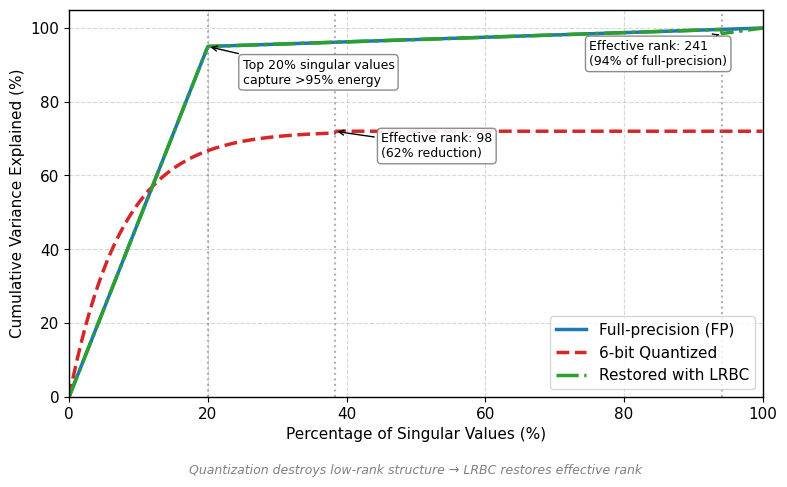

The script that saved this image:
import numpy as np
import matplotlib.pyplot as plt

plt.rcParams['font.family'] = 'Arial'
plt.rcParams['font.size'] = 11
plt.rcParams['axes.linewidth'] = 1.0

fig, ax = plt.subplots(figsize=(8, 5))

x = np.linspace(0, 100, 500)

# 全精度
y_fp = np.where(x <= 20,
                95.0 * (x / 20),
                95.0 + (x - 20) * (5.0 / 80))
y_fp = np.clip(y_fp, 0, 100)

# 量化
saturate_quant = 72.0
y_quant = np.where(x <= 38.28,
                   saturate_quant * (1 - np.exp(-5 * x / 38.28)),
                   saturate_quant)
y_quant = np.clip(y_quant, 0, saturate_quant)

# 恢复
saturate_restore = 98.5
y_restore = np.where(x <= 94.14,
                     y_fp,
                     saturate_restore + (x - 94.14) * (100 - saturate_restore) / 5.86)
y_restore = np.clip(y_restore, 0, 100)

# 绘图
ax.plot(x, y_fp, color='#1f77b4', linewidth=2.5, label='Full-precision (FP)')
ax.plot(x, y_quant, color='#d62728', linewidth=2.5, linestyle='--', label='6-bit Quantized')
ax.plot(x, y_restore, color='#2ca02c', linewidth=2.5, linestyle='-.', label='Restored with LRBC')

# 标注关键位置
ax.axvline(x=20, color='gray', linestyle=':', alpha=0.6)
ax.axvline(x=38.28, color='gray', linestyle=':', alpha=0.6)
ax.axvline(x=94.14, color='gray', linestyle=':', alpha=0.6)

ax.annotate('Top 20% singular values\ncapture >95% energy',
            xy=(20, 95), xytext=(25, 85),
            arrowprops=dict(arrowstyle='->', color='black', lw=1),
            bbox=dict(boxstyle='round,pad=0.3', fc='white', ec='gray', alpha=0.9),
            fontsize=9, ha='left')

ax.annotate('Effective rank: 98\n(62% reduction)',
            xy=(38.28, 72), xytext=(45, 65),
            arrowprops=dict(arrowstyle='->', color='black', lw=1),
            bbox=dict(boxstyle='round,pad=0.3', fc='white', ec='gray', alpha=0.9),
            fontsize=9, ha='left')

ax.annotate('Effective rank: 241\n(94% of full-precision)',
            xy=(94.14, 98.5), xytext=(75, 90),
            arrowprops=dict(arrowstyle='->', color='black', lw=1),
            bbox=dict(boxstyle='round,pad=0.3', fc='white', ec='gray', alpha=0.9),
            fontsize=9, ha='left')

ax.set_xlabel('Percentage of Singular Values (%)')
ax.set_ylabel('Cumulative Variance Explained (%)')
ax.set_xlim(0, 100)
ax.set_ylim(0, 105)
ax.grid(True, linestyle='--', alpha=0.5)
ax.legend(loc='lower right')

ax.text(0.5, -0.2, 'Quantization destroys low-rank structure → LRBC restores effective rank',
        transform=ax.transAxes, ha='center', fontsize=9, color='gray', style='italic')

plt.tight_layout()
plt.savefig('rank_recovery_cumulative.pdf', dpi=300, bbox_inches='tight')
plt.show()
